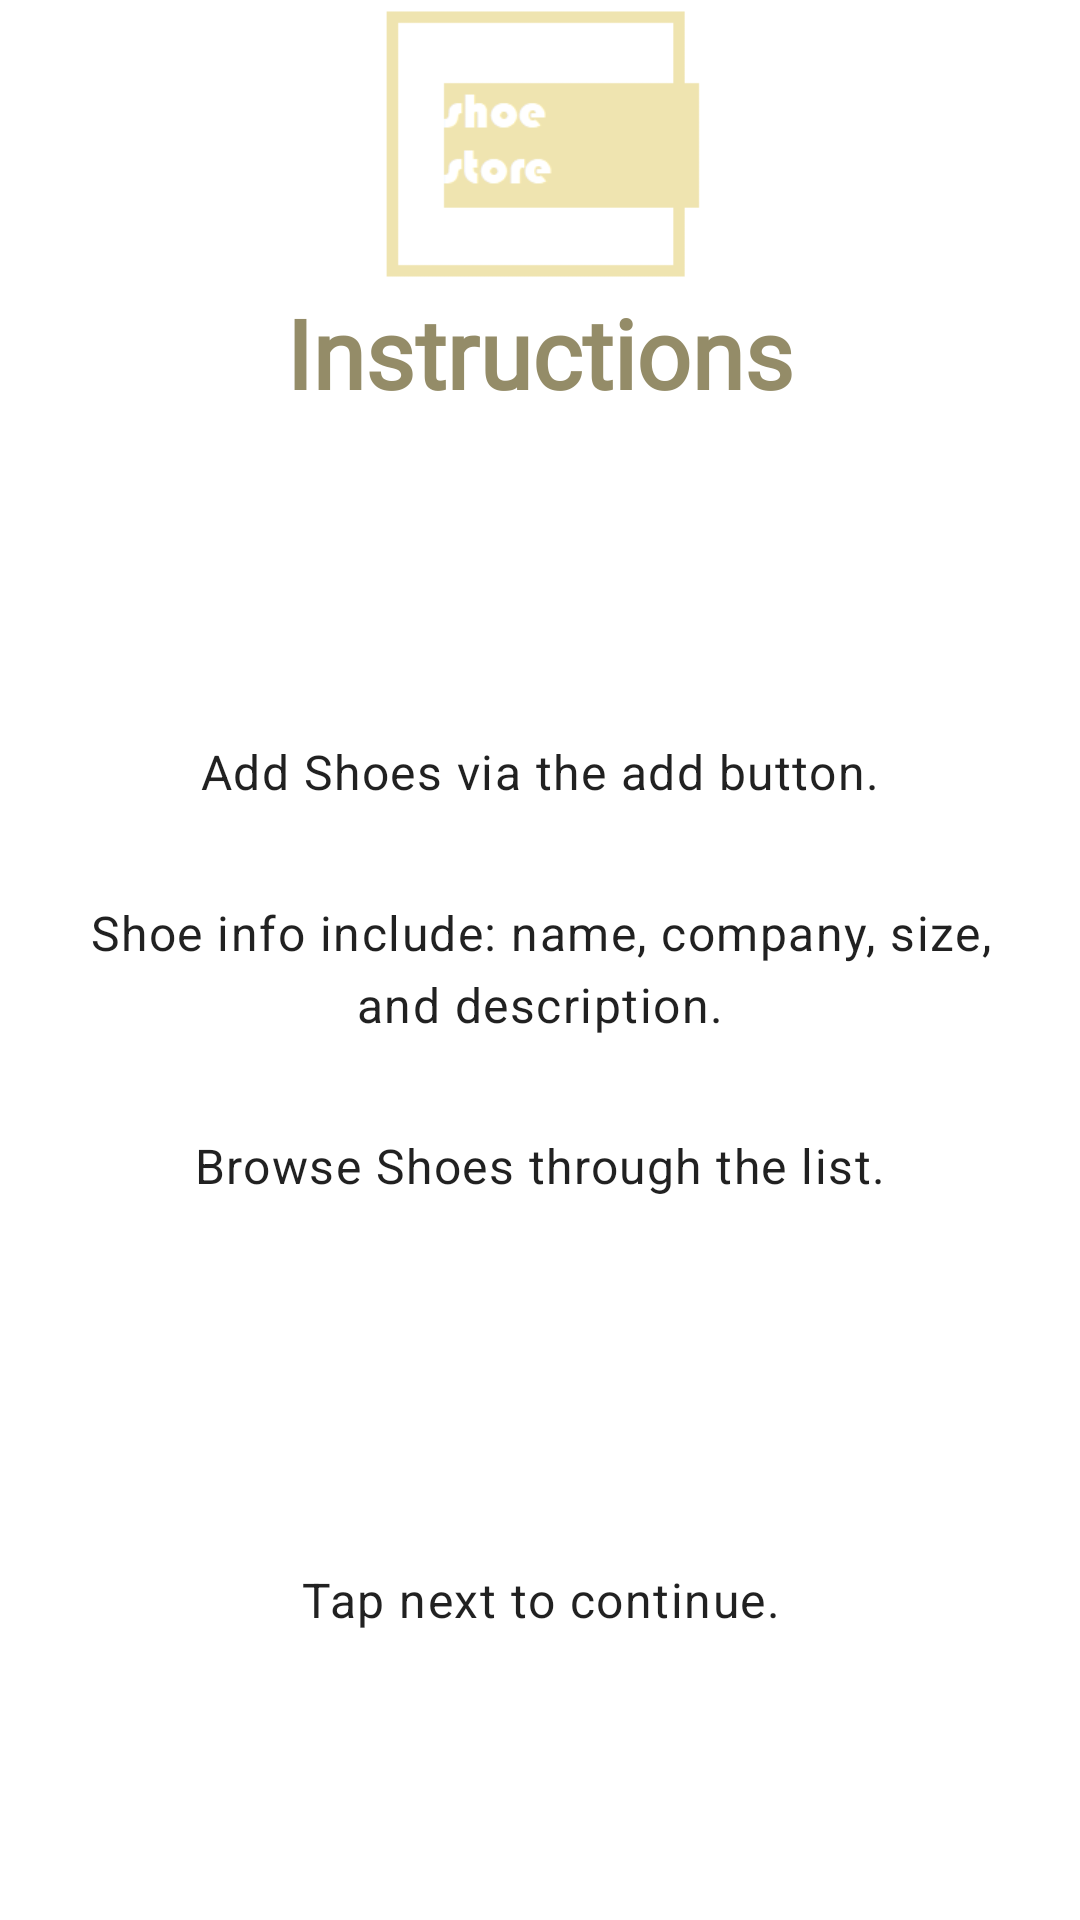

The Android layout XML behind this screen, and the referenced resources:
<!-- AndroidManifest.xml: application theme Theme.ShoeStore -->
<!-- res/layout/fragment_instruction.xml -->
<?xml version="1.0" encoding="utf-8"?>
<androidx.constraintlayout.widget.ConstraintLayout
    xmlns:android="http://schemas.android.com/apk/res/android"
    xmlns:app="http://schemas.android.com/apk/res-auto"
    xmlns:tools="http://schemas.android.com/tools"
    android:layout_width="match_parent"
    android:layout_height="match_parent"
    tools:context=".onboard.InstructionFragment">

    <ImageView
        android:id="@+id/logo_image"
        android:layout_width="0dp"
        android:layout_height="0dp"
        android:contentDescription="@string/logo"
        android:src="@drawable/logo"
        app:layout_constraintBottom_toBottomOf="@id/logo_guideline"
        app:layout_constraintEnd_toEndOf="parent"
        app:layout_constraintStart_toStartOf="parent"
        app:layout_constraintTop_toTopOf="parent" />

    <androidx.constraintlayout.widget.Guideline
        android:id="@+id/logo_guideline"
        style="@style/logo_guideline"
        android:layout_width="wrap_content"
        android:layout_height="wrap_content"
        android:orientation="horizontal" />

    <TextView
        android:id="@+id/header_text"
        style="@style/header"
        android:layout_width="0dp"
        android:layout_height="wrap_content"
        android:text="@string/instructions"
        app:layout_constraintBottom_toTopOf="@id/instruction1_text"
        app:layout_constraintEnd_toEndOf="parent"
        app:layout_constraintStart_toStartOf="parent"
        app:layout_constraintTop_toTopOf="@id/logo_guideline"
        app:layout_constraintVertical_chainStyle="spread_inside" />

    <TextView
        android:id="@+id/instruction1_text"
        style="@style/main_text"
        android:layout_width="0dp"
        android:layout_height="0dp"
        android:gravity="bottom|center_horizontal"
        android:text="@string/instruction_1"
        app:layout_constraintBottom_toTopOf="@id/instruction2_text"
        app:layout_constraintEnd_toEndOf="parent"
        app:layout_constraintStart_toStartOf="parent"
        app:layout_constraintTop_toBottomOf="@id/header_text" />

    <TextView
        android:id="@+id/instruction2_text"
        style="@style/main_text"
        android:layout_width="0dp"
        android:layout_height="wrap_content"
        android:text="@string/instruction_2"
        app:layout_constraintBottom_toTopOf="@id/instruction3_text"
        app:layout_constraintEnd_toEndOf="parent"
        app:layout_constraintStart_toStartOf="parent"
        app:layout_constraintTop_toBottomOf="@id/instruction1_text" />

    <TextView
        android:id="@+id/instruction3_text"
        style="@style/main_text"
        android:layout_width="0dp"
        android:layout_height="0dp"
        android:gravity="top|center_horizontal"
        android:text="@string/instruction_3"
        app:layout_constraintBottom_toTopOf="@id/tapNext_text"
        app:layout_constraintEnd_toEndOf="parent"
        app:layout_constraintStart_toStartOf="parent"
        app:layout_constraintTop_toBottomOf="@id/instruction2_text" />

    <TextView
        android:id="@+id/tapNext_text"
        style="@style/main_text"
        android:layout_width="0dp"
        android:layout_height="wrap_content"
        android:text="@string/tapNext"
        app:layout_constraintBottom_toTopOf="@id/start_button"
        app:layout_constraintEnd_toEndOf="parent"
        app:layout_constraintStart_toStartOf="parent"
        app:layout_constraintTop_toBottomOf="@id/instruction3_text"
        app:layout_constraintVertical_bias="1"
        app:layout_constraintVertical_chainStyle="packed" />

    <Button
        android:id="@+id/start_button"
        style="@style/goButton"
        android:layout_width="wrap_content"
        android:layout_height="wrap_content"
        android:layout_margin="16dp"
        android:text="@string/start"
        app:layout_constraintBottom_toBottomOf="parent"
        app:layout_constraintEnd_toEndOf="parent"
        app:layout_constraintStart_toStartOf="parent"
        app:layout_constraintTop_toBottomOf="@id/tapNext_text" />

</androidx.constraintlayout.widget.ConstraintLayout>
<!-- resources referenced by this layout -->
<resources>
  <!-- drawable logo: png bitmap (drawable, 2440 bytes) -->
  <string name="instruction_1">Add Shoes via the add button.</string>
  <string name="instruction_2">Shoe info include: name, company, size, and description.</string>
  <string name="instruction_3">Browse Shoes through the list.</string>
  <string name="instructions">Instructions</string>
  <string name="logo">logo</string>
  <string name="start">Start</string>
  <string name="tapNext">Tap next to continue.</string>
  <style name="goButton" parent="Widget.MaterialComponents.Button">
          <item name="backgroundTint">@color/green</item>
      </style>
  <style name="header">
          <item name="android:fontFamily">@font/mclaren</item>
          <item name="android:textColor">@color/theme_darker</item>
          <item name="android:textSize">32sp</item>
          <item name="android:alpha">0.75</item>
          <item name="android:gravity">center</item>
          <item name="android:textStyle">bold</item>
      </style>
  <style name="logo_guideline">
          <item name="layout_constraintGuide_percent">0.15</item>
      </style>
  <style name="main_text" parent="TextAppearance.Material3.BodyLarge">
          <item name="android:fontFamily">@font/bebas_neue</item>
          <item name="android:gravity">center</item>
          <item name="android:padding">16dp</item>
      </style>
  <style name="Theme.ShoeStore" parent="Theme.MaterialComponents.DayNight.DarkActionBar">
          
          <item name="colorPrimary">@color/theme_darker</item>
          <item name="colorPrimaryVariant">@color/theme</item>
          <item name="colorOnPrimary">@color/white</item>
          
          <item name="colorSecondary">@color/white</item>
          <item name="colorSecondaryVariant">@color/theme</item>
          <item name="colorOnSecondary">@color/theme_darker</item>
          
          <item name="android:statusBarColor">@color/black</item>
          
      </style>
  <color name="green">#00810E</color>
  <color name="theme_darker">#706635</color>
  <color name="theme">#FFEFE5B0</color>
  <color name="white">#FFFFFFFF</color>
  <color name="black">#FF000000</color>
</resources>
